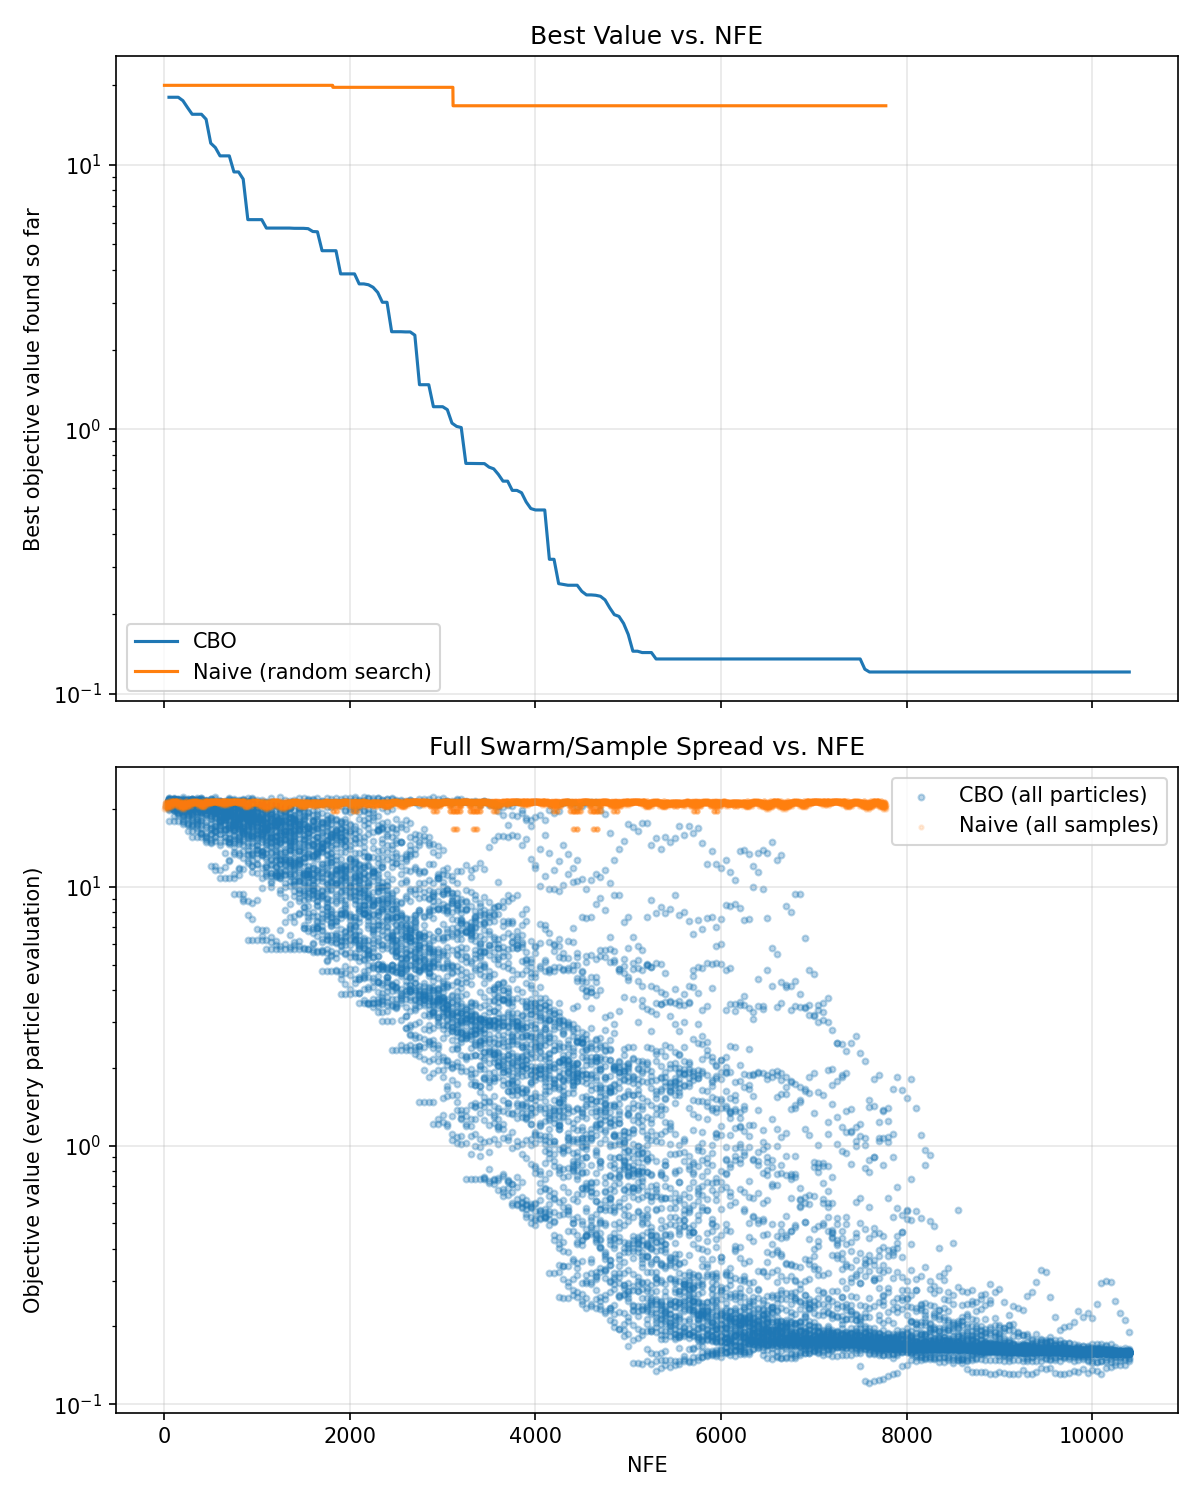

Source data for this figure (header and first rows):
Algorithm, Best Obj Value, Total NFE, Final Variance, Iterations/Samples
CBO, 0.1207, 10400, 0.000007, 208
Naive, 16.71, 7776, 1195, 7776
